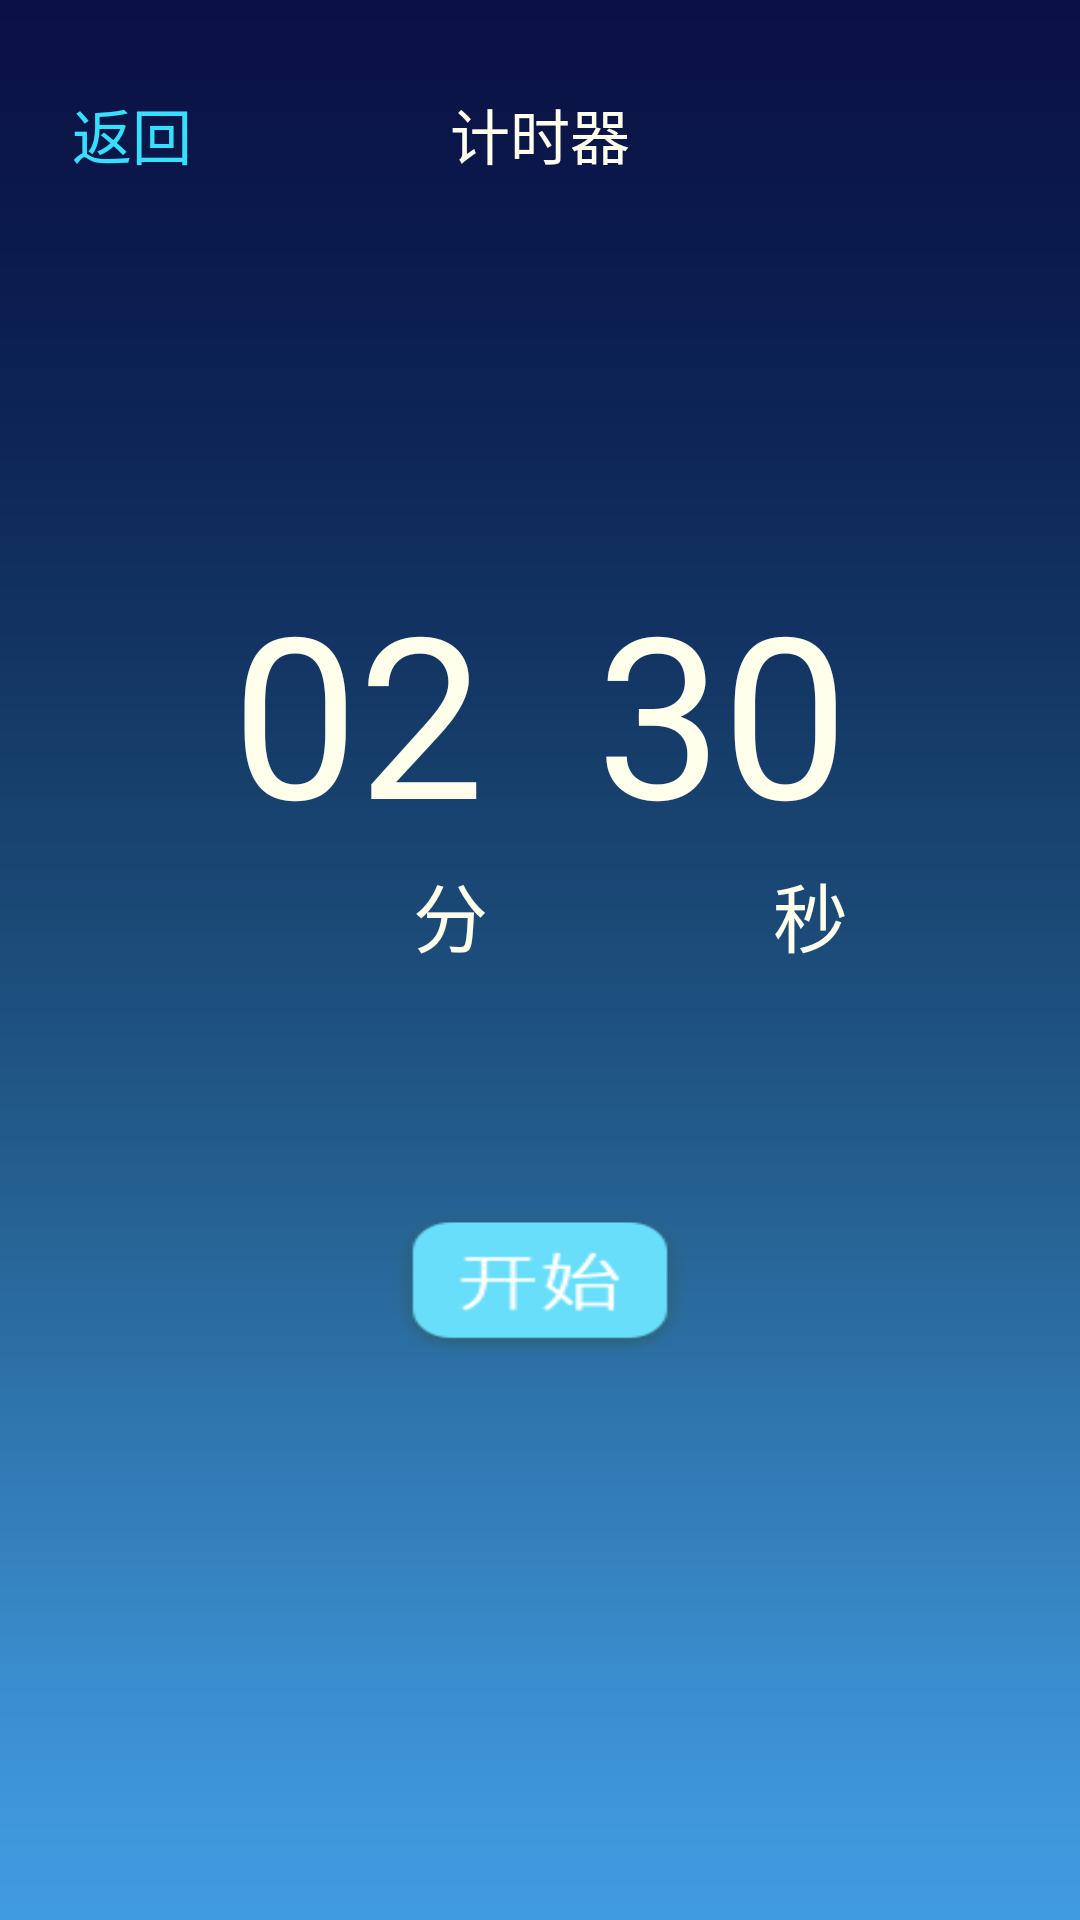

The Android layout XML behind this screen, and the referenced resources:
<!-- AndroidManifest.xml: application theme Theme.AppCompat.NoActionBar -->
<!-- res/layout/activity_timer_detail.xml -->
<?xml version="1.0" encoding="utf-8"?>
<RelativeLayout xmlns:android="http://schemas.android.com/apk/res/android"
    android:layout_width="match_parent"
    android:layout_height="match_parent"
    android:background="@mipmap/home_bk"
    android:orientation="vertical">

    <RelativeLayout
        android:layout_width="match_parent"
        android:layout_height="wrap_content"
        android:layout_marginTop="30dp"
        android:orientation="horizontal">

        <TextView
            android:id="@+id/tv_back"
            android:layout_width="wrap_content"
            android:layout_height="wrap_content"
            android:layout_marginLeft="24dp"
            android:text="返回"
            android:textColor="#35e0ff"
            android:textSize="20sp" />


        <TextView
            android:layout_width="wrap_content"
            android:layout_height="wrap_content"
            android:layout_centerInParent="true"
            android:text="计时器"
            android:textColor="@color/white_EC"
            android:textSize="20sp" />
    </RelativeLayout>


    <RelativeLayout
        android:layout_width="match_parent"
        android:layout_height="wrap_content"
        android:layout_centerInParent="true">

        <TextView
            android:id="@+id/tv_detail_time"
            android:layout_width="wrap_content"
            android:layout_height="wrap_content"
            android:layout_centerHorizontal="true"
            android:text="02&#160;&#160;30"
            android:textColor="@color/white_EC"
            android:textSize="75sp" />

        <TextView
            android:id="@+id/tv_minute"
            android:layout_width="wrap_content"
            android:layout_height="wrap_content"
            android:layout_alignRight="@+id/tv_detail_time"
            android:layout_below="@+id/tv_detail_time"
            android:text="秒"
            android:textColor="@color/white_EC"
            android:textSize="25sp" />

        <TextView
            android:id="@+id/tv_seconds"
            android:layout_width="wrap_content"
            android:layout_height="wrap_content"
            android:layout_alignRight="@+id/tv_minute"
            android:layout_below="@+id/tv_detail_time"
            android:layout_marginRight="120dp"
            android:text="分"
            android:textColor="@color/white_EC"
            android:textSize="25sp" />

        <Button
            android:id="@+id/bt_timer_start"
            android:layout_width="100dp"
            android:layout_height="50dp"
            android:layout_below="@+id/tv_seconds"
            android:layout_centerHorizontal="true"
            android:layout_marginTop="80dp"
            android:background="@mipmap/timer_detail_start" />
    </RelativeLayout>

</RelativeLayout>
<!-- resources referenced by this layout -->
<resources>
  <color name="white_EC">#FFFFEC</color>
  <!-- mipmap home_bk: jpg bitmap (mipmap-xxhdpi, 7109 bytes) -->
  <!-- mipmap timer_detail_start: png bitmap (mipmap-xxhdpi, 4031 bytes) -->
</resources>
